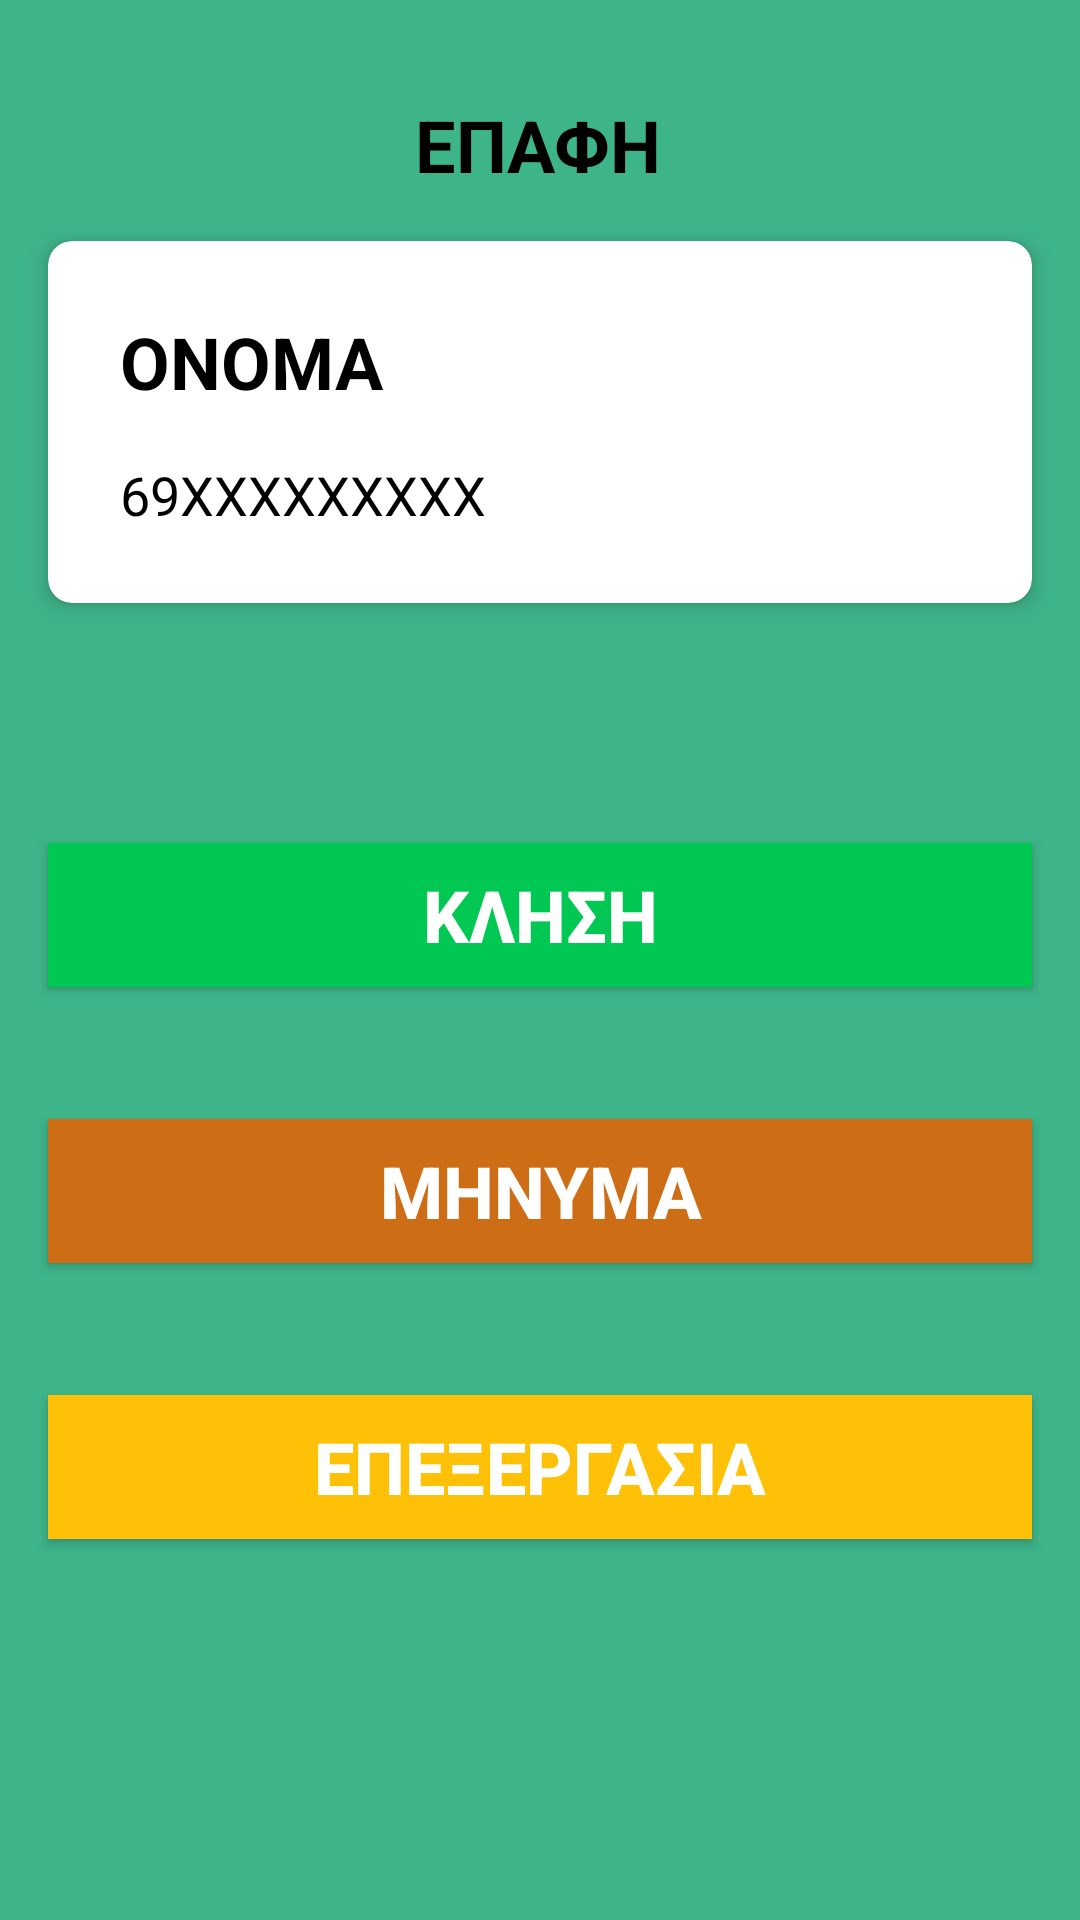

Write the Android layout XML for this screen, with the resource values it uses.
<!-- AndroidManifest.xml: application theme Theme.HCI_App_2024 -->
<!-- res/layout/contact_details.xml -->
<?xml version="1.0" encoding="utf-8"?>
<androidx.constraintlayout.widget.ConstraintLayout xmlns:android="http://schemas.android.com/apk/res/android"
    xmlns:tools="http://schemas.android.com/tools"
    xmlns:app="http://schemas.android.com/apk/res-auto"
    android:layout_width="match_parent"
    android:layout_height="match_parent"
    android:background="#3eb489"
    tools:context=".ContactDetailsActivity">

    

    

    <TextView
        android:id="@+id/textView_header"
        android:layout_width="wrap_content"
        android:layout_height="wrap_content"
        android:layout_marginTop="32dp"
        android:text="ΕΠΑΦΗ"
        android:textColor="#000000"
        android:textSize="24sp"
        android:textStyle="bold"
        app:layout_constraintEnd_toEndOf="parent"
        app:layout_constraintHorizontal_bias="0.498"
        app:layout_constraintStart_toStartOf="parent"
        app:layout_constraintTop_toTopOf="parent" />

    <ImageButton
        android:id="@+id/button_microphone"
        android:layout_width="60dp"
        android:layout_height="50dp"
        android:layout_marginTop="16dp"
        android:layout_marginEnd="16dp"
        android:background="@android:color/transparent"
        android:contentDescription="Μικρόφωνο"
        android:scaleType="fitCenter"
        android:src="@drawable/microphone"
        app:layout_constraintEnd_toEndOf="parent"
        app:layout_constraintTop_toTopOf="parent" />

    
    <androidx.cardview.widget.CardView
        android:id="@+id/cardView_contact_info"
        android:layout_width="0dp"
        android:layout_height="wrap_content"
        android:layout_marginTop="16dp"
        android:layout_marginStart="16dp"
        android:layout_marginEnd="16dp"
        android:background="#E0E0E0"
        app:cardCornerRadius="8dp"
        app:cardElevation="4dp"
        app:layout_constraintTop_toBottomOf="@+id/textView_header"
        app:layout_constraintStart_toStartOf="parent"
        app:layout_constraintEnd_toEndOf="parent">

        <LinearLayout
            android:layout_width="match_parent"
            android:layout_height="wrap_content"
            android:orientation="vertical"
            android:padding="16dp">

            <TextView
                android:layout_width="match_parent"
                android:layout_height="wrap_content"
                android:padding="8dp"
                android:text="ΟΝΟΜΑ"
                android:textColor="#000000"
                android:textSize="24sp"
                android:textStyle="bold" />

            <TextView
                android:layout_width="match_parent"
                android:layout_height="wrap_content"
                android:padding="8dp"
                android:text="69XXXXXXXXX"
                android:textColor="#000000"
                android:textSize="18sp" />
        </LinearLayout>
    </androidx.cardview.widget.CardView>

    

    

    

    

    <Button
        android:id="@+id/button_call"
        android:layout_width="0dp"
        android:layout_height="wrap_content"
        android:layout_marginStart="16dp"
        android:layout_marginTop="80dp"
        android:layout_marginEnd="16dp"
        android:background="#00C853"
        android:text="ΚΛΗΣΗ"
        android:textColor="#FFFFFF"
        android:textSize="24sp"
        android:textStyle="bold"
        app:backgroundTint="@null"
        app:layout_constraintEnd_toEndOf="parent"
        app:layout_constraintHorizontal_bias="0.0"
        app:layout_constraintStart_toStartOf="parent"
        app:layout_constraintTop_toBottomOf="@id/cardView_contact_info" />

    <Button
        android:id="@+id/button_message"
        android:layout_width="0dp"
        android:layout_height="wrap_content"
        android:layout_marginStart="16dp"
        android:layout_marginTop="44dp"
        android:layout_marginEnd="16dp"
        android:background="#CD6E17"
        android:text="ΜΗΝΥΜΑ"
        android:textColor="#FFFFFF"
        android:textSize="24sp"
        android:textStyle="bold"
        app:backgroundTint="@null"
        app:layout_constraintEnd_toEndOf="parent"
        app:layout_constraintHorizontal_bias="0.0"
        app:layout_constraintStart_toStartOf="parent"
        app:layout_constraintTop_toBottomOf="@id/button_call" />

    <Button
        android:id="@+id/button_edit"
        android:layout_width="0dp"
        android:layout_height="wrap_content"
        android:layout_marginStart="16dp"
        android:layout_marginTop="44dp"
        android:layout_marginEnd="16dp"
        android:background="#FFC107"
        android:text="ΕΠΕΞΕΡΓΑΣΙΑ"
        android:textColor="#FFFFFF"
        android:textSize="24sp"
        android:textStyle="bold"
        app:backgroundTint="@null"
        app:layout_constraintEnd_toEndOf="parent"
        app:layout_constraintHorizontal_bias="0.0"
        app:layout_constraintStart_toStartOf="parent"
        app:layout_constraintTop_toBottomOf="@id/button_message" />


</androidx.constraintlayout.widget.ConstraintLayout>
<!-- resources referenced by this layout -->
<resources>
  <style name="Theme.HCI_App_2024" parent="Base.Theme.HCI_App_2024" />
  <style name="Base.Theme.HCI_App_2024" parent="Theme.Material3.DayNight.NoActionBar">
          
          
      </style>
</resources>
